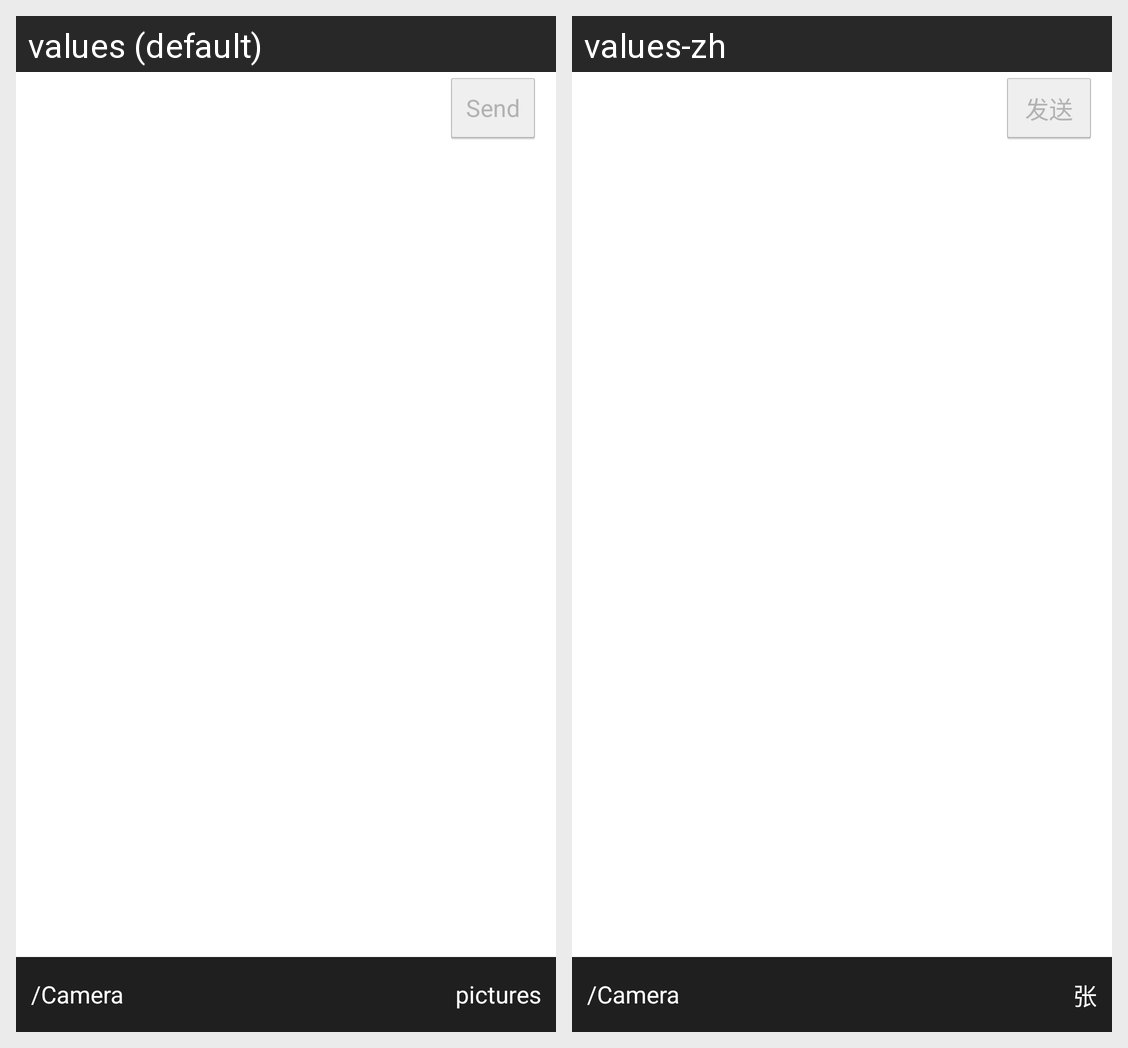

Here is an Android app screen in its default locale and in the app's own translations. Write out the translated-string differences for the strings that appear on this screen.
Android screen res/layout/activity_gallery.xml rendered under 2 locales, left to right: values (default), values-zh. Device: Nexus 5 (rendered at 1080×1920; each locale shown at half size, 540×960, under a caption strip naming it); theme AppTheme.
Strings drawn on this screen, with the default value and each locale's value (text and hints the layout hard-codes, and strings that could not be matched under every locale, appear in the picture but are not listed):

action_send
  values: Send
  values-zh: 发送

default_folder
  values: /Camera
  values-zh: /Camera

picture_num
  values: pictures
  values-zh: 张
